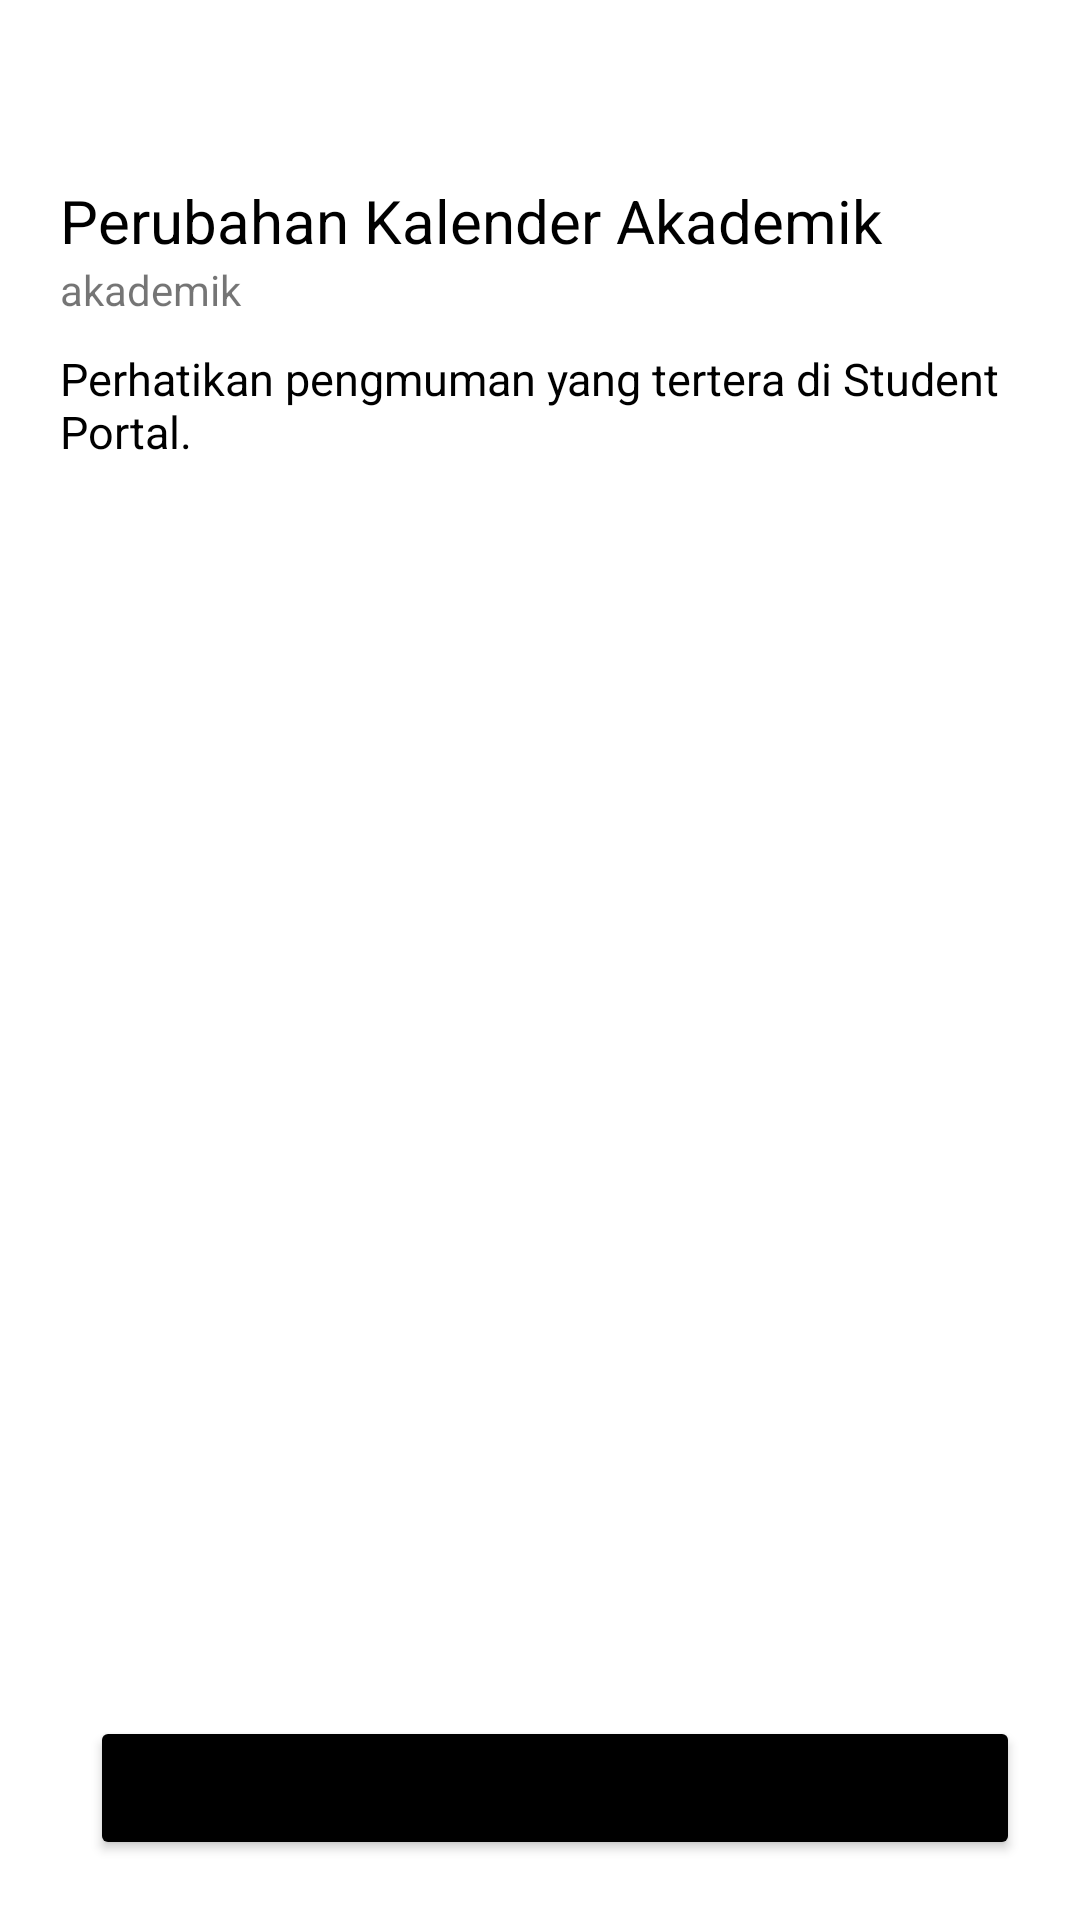

Layout XML and referenced resources for this Android screen:
<!-- AndroidManifest.xml: application theme Theme.Tubes02Prototype -->
<!-- res/layout/fragment_pengumuman_detail.xml -->
<?xml version="1.0" encoding="utf-8"?>
<RelativeLayout
    xmlns:android="http://schemas.android.com/apk/res/android"
    android:layout_width="match_parent"
    android:layout_height="match_parent"
    android:orientation="vertical"
    android:padding="20dp">

    <ImageView
        android:layout_width="30dp"
        android:layout_height="30dp"
        android:src="@drawable/back_icon"
        android:layout_alignParentStart="true"
        android:id="@+id/btn_back"/>

    <TextView
        android:id="@+id/tv_title"
        android:layout_width="match_parent"
        android:layout_height="wrap_content"
        android:layout_below="@id/btn_back"
        android:layout_marginTop="10dp"
        android:textSize="20sp"
        android:textColor="@color/black"
        android:text="Perubahan Kalender Akademik"/>

    <TextView
        android:id="@+id/tv_tags"
        android:layout_width="match_parent"
        android:layout_height="wrap_content"
        android:layout_below="@id/tv_title"
        android:text="akademik"/>

    <TextView
        android:id="@+id/tv_pengumuman"
        android:layout_below="@id/tv_tags"
        android:layout_width="wrap_content"
        android:layout_height="wrap_content"
        android:layout_marginTop="10dp"
        android:textColor="@color/black"
        android:textSize="15sp"
        android:text="Perhatikan pengmuman yang tertera di Student Portal."/>

    <LinearLayout
        android:layout_width="match_parent"
        android:layout_height="wrap_content"
        android:orientation="horizontal"
        android:layout_alignParentBottom="true"
        android:layout_centerHorizontal="true"
        android:gravity="center">

        <Button
            android:layout_width="match_parent"
            android:layout_height="wrap_content"
            android:layout_alignParentBottom="true"
            android:layout_centerHorizontal="true"
            android:text="hapus"
            android:id="@+id/btn_hapus"
            android:layout_marginLeft="10dp"
            android:backgroundTint="@color/black"/>
    </LinearLayout>
</RelativeLayout>
<!-- resources referenced by this layout -->
<resources>
  <style name="Theme.Tubes02Prototype" parent="Theme.MaterialComponents.DayNight.NoActionBar">
          
          <item name="colorPrimary">@color/purple_500</item>
          <item name="colorPrimaryVariant">@color/purple_700</item>
          <item name="colorOnPrimary">@color/white</item>
          
          <item name="colorSecondary">@color/teal_200</item>
          <item name="colorSecondaryVariant">@color/teal_700</item>
          <item name="colorOnSecondary">@color/black</item>
          
          <item name="android:statusBarColor" tools:targetApi="l">?attr/colorPrimaryVariant</item>
          
      </style>
  <!-- not gathered from this repository: default colours our renderer supplied (Android Studio template values) -->
  <color name="purple_500">#FF6200EE</color>
  <color name="purple_700">#FF3700B3</color>
  <color name="teal_200">#FF03DAC5</color>
  <color name="teal_700">#FF018786</color>
  <color name="black">#FF000000</color>
  <color name="white">#FFFFFFFF</color>
</resources>
